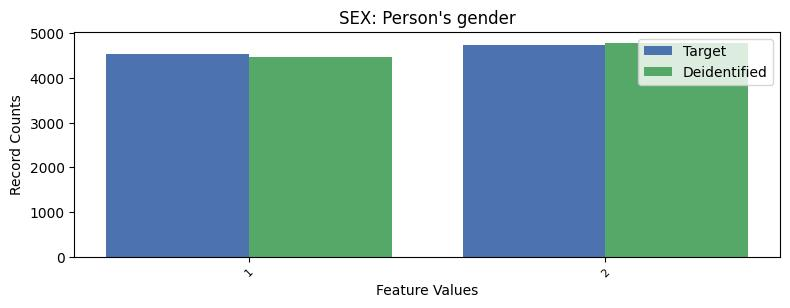

Source data for this figure (header and first rows):
, SEX, count_target, count_deidentified
0, 2, 4731, 4796
1, 1, 4545, 4480
